pico-8 play session: no input (idle)

[t = 4 s] idle ~4s (no d-pad/buttons)
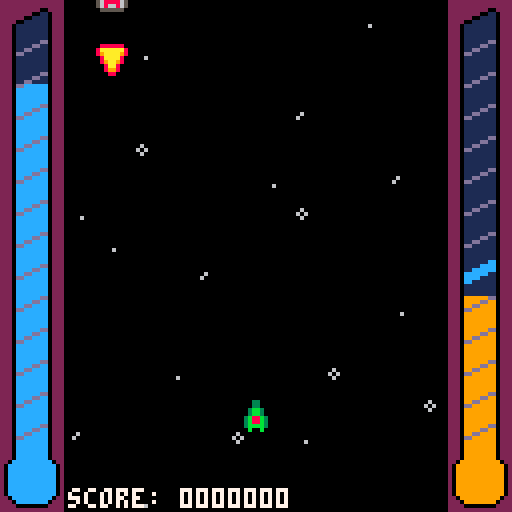
[t = 6 s] idle ~6s (no d-pad/buttons)
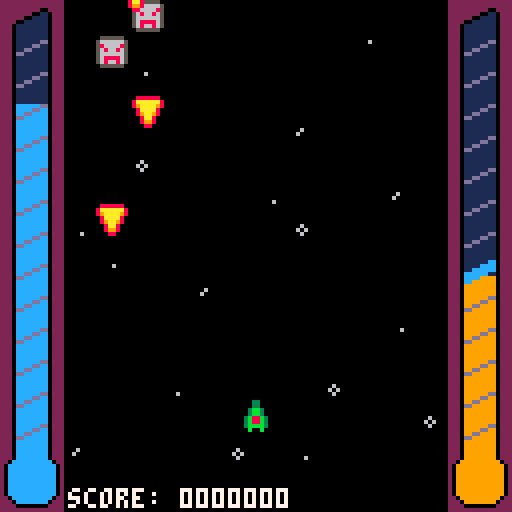
[t = 8 s] idle ~8s (no d-pad/buttons)
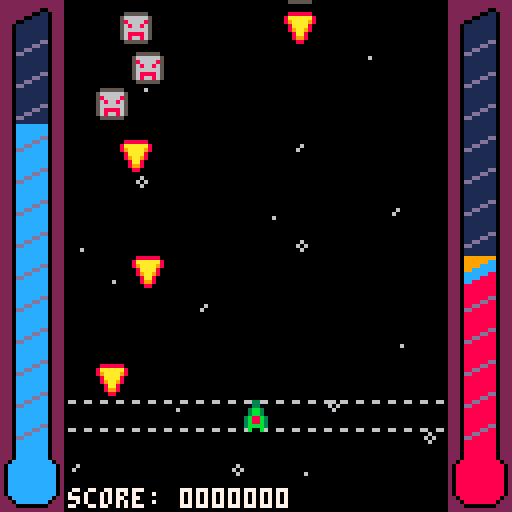

pico-8 cartridge
version 8
__lua__
-- spacedrain for #ldjam 39
-- by nekusoul

function _init()
  palt(0,false)
  palt(14,true)
  color(0)
  cartdata("nekusoul_ld39")
  if(dget(0)==nil) dset(0,1000)
  init_menu()
end

---------------
-- main menu --
---------------

function init_menu()
  _draw=draw_menu
  _update60=update_menu
  lastbtn4=false
  allow_next=false
  score_str=""..dget(0)
  while #score_str<7 do
    score_str="0"..score_str
  end
  sfx(5,-1)
  page=0
  setpage(0)

  score_str="hi-score: "..score_str
end

function update_menu()
  if(allow_next and btn(4) and btn(5)) init_ingame()
  if(not btn(4) and not btn (5)) allow_next=true
  if(allow_next and not lastbtn4 and btn(4)) then
    page+=1
    if(page==4) page=0
    setpage(page)
  end
  lastbtn4=btn(4)
end

function draw_menu()
  cls()
  map(4,3,0,8,12,14)
  map(4,3,88,8,5,14)
  rectfill(0,40,127,79,0)
  print(score_str,1,1,7)
  print("            spacedrain            ",0,3+2*8,3)
  print("made by nekusoul",50,111,13)
  print("made for #ldjam 39",50,119)
  print(line1,0,1+5*8,6)
  print(line2,0,1+6*8)
  print(line3,0,1+7*8)
  print(line4,0,1+8*8)
  print(line5,0,1+9*8)
  print("press �+� to start",27,1+12*8,9)
  if(page==1) then
    spr(17,16,76)
    spr(1,16,86)
    spr(48,32,76)
    spr(18,32,86)
  end
  if(page==2) then
    spr(17,16,76)
    spr(1,16,86)
  end
  if(page==3) then
    spr(49,4,84)
    spr(49,8,84)
    spr(49,16,84)
    spr(49,24,84)
    spr(49,28,84)
    spr(1,16,84)
  end
end

function setpage(page)
  if(page==0) then
    line1="     ���� = movement        "
    line2="        z/c/n = � (blaster)     "
    line3="        x/v/m = � (beam)        "
    line4="                                "
    line5="                �=next page 1/4"
  end
  if(page==1) then
    line1=" your energy core is defect and "
    line2=" slowly running out of energy.  "
    line3=" try to survive by draining ene-"
    line4=" rgy from enemies and bullets.  "
    line5="                             2/4"
  end
  if(page==2) then
    line1="        - blaster (�) -         "
    line2=" use your blaster to destroy    "
    line3=" enemies. generates heat.       "
    line4="                                "
    line5="                             3/4"
  end
  if(page==3) then
    line1="           -beam (�)-          "
    line2=" once you have enough heat use  "
    line3=" your beam to drain energy from "
    line4=" enemies and their bullets.     "
    line5="                             4/4"
  end
end

------------
-- ingame --
------------

function init_ingame()
  _draw=draw_ingame
  _update60=update_ingame
  frame_count=0

  -- initialize entities
  player=entity(44,100,1)
  player_bullets={}
  enemies={}
  enemy_bullets={}
  points={}

  -- set initial values
  player.energy=127
  player.heat=40
  player.bullet_delay=0
  player.beam_delay=0
  player.beam_active=0
  player.next_decrease=240

  -- set misc
  next_enemy=60
  allow_shoot=false
  allow_beam=false
  score=0
  map_offset=0
  music(0)
end

function update_ingame()
  frame_count+=1
  -- updated entitities
  update_player(player)
  foreach(player_bullets,update_player_bullet)
  foreach(enemy_bullets,update_enemy_bullet)
  foreach(enemies,update_enemy)
  foreach(points,update_point)
  -- other things
  next_enemy-=1
  if next_enemy<=0 then
    spawn_enemy()
    next_enemy=rnd(#enemies*3)+35+(score/1000*5)
  end
  map_offset+=0.075
  if(map_offset>128) map_offset-=128
end

function draw_ingame()
  cls()
  -- draw game entities
  camera(-16,0)
  map(4,3,0,map_offset,12,16-(map_offset/16))
  map(4,19-map_offset/8,0,-8+map_offset%8,12,map_offset/8+1)
  if (player.beam_active>0) map(10,0,0,player.beam_y,12,1)
  if (player.heat>61) map(10,1,map,player.y,12,1)
  paint_entity(player)
  foreach(enemies,paint_entity)
  foreach(enemy_bullets,paint_entity)
  foreach(player_bullets,paint_entity)
  foreach(points,paint_points)
  -- draw hud
  camera()
  rectfill(0,127,15,128-player.energy,12)
  rectfill(0,0,15,128-player.energy,1)
  rectfill(112,127,127,128-player.heat,9)
  rectfill(112,0,127,128-player.heat,1)
  if(player.heat>61) then
    rectfill(112,68,127,127,8)
  end
  map(0,0,0,0,2,16)
  map(2,0,112,0,2,16)
  if(frame_count==2) print("!!! bad performance !!!",17,1,7)
  local score_str=""..score
  while #score_str<7 do
    score_str="0"..score_str
  end
  print("score: "..score_str,17,122,7)
  frame_count=0
end

function player_shoot()
  if(player.bullet_delay!=0) return
  allow_shoot=false
  player.energy-=5
  player.bullet_delay=5
  add(player_bullets,entity(player.x,player.y,17))
  sfx(0,-1)
end

function player_beam()
  if(player.heat<61) return
  allow_beam=false
  player.heat-=60
  player.beam_delay=5
  player.beam_active=10
  player.beam_y=player.y
  for bullet in all(enemy_bullets) do
    if (bullet.y<player.y+8 and bullet.y+8>player.y) then
      player.energy+=15
      del(enemy_bullets,bullet)
      score+=50
      spawn_points(bullet.x-8,bullet.y,17)
      hit=true
    end
  end
  for enemy in all(enemies) do
    if (enemy.y<player.y+8 and enemy.y+8>player.y) then
      player.energy+=15
      del(enemies,enemy)
      score+=10
      spawn_points(enemy.x-8,enemy.y,18)
      hit=true
    end
  end
  if(hit) then
    sfx(1,-1)
    sfx(3,-4,2)
  else
    sfx(2,-1)
  end
end

function enemy_shoot(enemy)
  add(enemy_bullets,entity(enemy.x,enemy.y+4,18))
end

function spawn_enemy()
  local enemy=entity(rnd(86)+1,-25,48)
  enemy.next_bullet=60
  add(enemies,enemy)
end

function update_player(player)
  if(not btn(4)) allow_shoot=true
  if(not btn(5)) allow_beam=true
  if (btn(0) and player.x>-4) player.x-=1
  if (btn(1) and player.x<92) player.x+=1
  if (btn(2) and player.y>-5) player.y-=1
  if (btn(3) and player.y<123) player.y+=1
  if (btn(4) and allow_shoot) player_shoot()
  if (btn(5) and allow_beam) player_beam()
  if (player.bullet_delay!=0) player.bullet_delay-=1
  if (player.beam_delay!=0) player.beam_delay-=1
  if (player.beam_active!=0) player.beam_active-=1
  player.next_decrease-=1
  player.energy-=0.1
  player.energy=min(player.energy,127)
  player.heat+=0.1
  player.heat=min(player.heat,127)
  if(player.energy<=0) init_gameover()
  if(player.next_decrease==0) then
    player.next_decrease=120
  end
end

function update_player_bullet(bullet)
  for enemy in all(enemies) do
    if (bullet.y<enemy.y+8 and bullet.y+8>enemy.y and bullet.x<enemy.x+8 and bullet.x+8>enemy.x) then
      del(enemies,enemy)
      del(player_bullets,bullet)
      sfx(3,-1,-10)
      score+=100
      spawn_points(enemy.x-8,enemy.y,16)
      player.heat+=10
    end
  end
  if(bullet.y<-16) del(player_bullets,bullet)
  bullet.y-=2
end

function update_enemy(enemy)
  enemy.y+=0.25
  enemy.next_bullet-=1
  if (player.y<enemy.y+5 and player.y+5>enemy.y and player.x<enemy.x+4 and player.x+4>enemy.x) then
    del(enemies,enemy)
    sfx(3,-1)
    player.energy-=25
  elseif enemy.next_bullet==0 then
    enemy_shoot(enemy)
    enemy.next_bullet=rnd(120)+60
  end
end

function update_enemy_bullet(bullet)
  bullet.y+=0.75
  if (bullet.y<player.y+5 and bullet.y+3>player.y and bullet.x<player.x+2 and bullet.x+2>player.x) then
    del(enemy_bullets,bullet)
    sfx(3,-1)
    player.energy-=25
  end
  if(bullet.y>150) del(enemy_bullets,bullet)
end

function spawn_points(x,y,map_position)
  local point=entity(x,y,map_position)
  point.duration=60
  add(points,point)
end

function update_point(point)
  point.y-=0.2
  point.duration-=1
  if(point.duration<0) del(points,point)
end

---------------
-- game over --
---------------

function init_gameover()
  new_highscore=false
  if(dget(0)<score) then
    dset(0,score)
    new_highscore=true
  end
  _update60=update_gameover
  _draw=draw_gameover
  sfx(4,-1)
  player.bullet_delay=0
  music(-1)
end

function update_gameover()
  if(btn(4) and btn(5)) init_menu()
end

function draw_gameover()
  draw_ingame()
  map(17,2,32,52,8,3)
  if(new_highscore) then
    print("highscore!",45,57,9)
  else
    print("game over!",45,57,9)
  end
  print("�+� to reset",36,65,9)
end

-----------
-- other --
-----------

function entity(x,y,sprite)
  local entity={}
  entity.sprite=sprite
  entity.x=x
  entity.y=y
  entity.velx=0
  entity.vely=0
  return entity
end

function paint_entity(entity)
  if(entity.sprite!=0) spr(entity.sprite,entity.x,entity.y)
end

function paint_points(entity)
  map(0,entity.sprite,entity.x,entity.y,2,1)
end
__gfx__
00000000eee33eee0000000022222222222222220000000000000000000000000000000000000000000000000000000000000000ee00000000000000000000ee
00000000eee33eee0000000022222222222222220000000000000000000000000000000000000000000000000000000000000000e0dddddddddddddddddddd0e
00000000ee3bb3ee00000000222222222200222200060000000600000000000000000000000000000000000000000000000000000dddddddddddddddddddddd0
00000000ee3bb3ee000000002222222200ee022200606000006000000000000000000000000000000000000000000000000000000dddddddddddddddddddddd0
00000000e3b88b3e0000000022222200eeee022200060000000000000000600000000000000000000000000000000000000000000dddddddddddddddddddddd0
00000000e3b88b3e00000000222200eeeeee022200000000000000000000000000000000000000000000000000000000000000000dddddddddddddddddddddd0
00000000e3bbbb3e000000002220eeeeeeee022200000000000000000000000000000000000000000000000000000000000000000dddddddddddddddddddddd0
00000000eebeebee000000002220eeeeeeee022200000000000000000000000000000000000000000000000000000000000000000dddddddddddddddddddddd0
88888888eecccceee888888e2220eeeeeeee02222220eeeeeeee0222eeeeeeeeeeeeeeee000000000000000000000000000000000dddddddddddddddddddddd0
88888888ec8888ce8aaaaaa82220eeeeeeee02222220eeeeeecc0222eeeee7e777e777ee000000000000000000000000000000000dddddddddddddddddddddd0
88888888c889988c89aaaa982220eeeeeedd02222220eeeecccc0222ee7ee7e7e7e7e7ee000000000000000000000000000000000dddddddddddddddddddddd0
88888888c899998ce8aaaa8e2220eeeeddee02222220eecccccc0222e777e7e7e7e7e7ee000000000000000000000000000000000dddddddddddddddddddddd0
88888888c899998ce89aa98e2220eeddeeee02222220ccccccee0222ee7ee7e7e7e7e7ee000000000000000000000000000000000dddddddddddddddddddddd0
88888888ec9999ceee8aa8ee2220ddeeeeee02222220cccceeee0222eeeee7e777e777ee000000000000000000000000000000000dddddddddddddddddddddd0
88888888eec99ceeee8998ee2220eeeeeeee02222220cceeeeee0222eeeeeeeeeeeeeeee000000000000000000000000000000000dddddddddddddddddddddd0
88888888eeecceeeeee88eee2220eeeeeeee02222220eeeeeeee0222eeeeeeeeeeeeeeee000000000000000000000000000000000dddddddddddddddddddddd0
2222222200000000000000002220eeeeeeee02220000000000000000eeeeeeeeeeeeeeee000000000000000000000000000000000dddddddddddddddddddddd0
2222222200000000000000002220eeeeeeee02220000000000000000eeeeeee777e777ee000000000000000000000000000000000dddddddddddddddddddddd0
2222222200000000000000002220eeeeeeee02220000000000000000ee7eeee7eee7e7ee000000000000000000000000000000000dddddddddddddddddddddd0
222222220000000000000000220eeeeeeeeee0220000000000000000e777eee777e7e7ee000000000000000000000000000000000dddddddddddddddddddddd0
22222222000000000000000020eeeeeeeeeeee020000000000000000ee7eeeeee7e7e7ee000000000000000000000000000000000dddddddddddddddddddddd0
22222222000000000000000020eeeeeeeeeeee020000000000000000eeeeeee777e777ee000000000000000000000000000000000dddddddddddddddddddddd0
22222222000000000000000020eeeeeeeeeeee020000000000000000eeeeeeeeeeeeeeee00000000000000000000000000000000e0dddddddddddddddddddd0e
22222222000000000000000020eeeeeeeeeeee020000000000000000eeeeeeeeeeeeeeee00000000000000000000000000000000ee00000000000000000000ee
e555555e77777777e66ee66e20eeeeeeeeeeee020000000000000000eeeeeeeeeeeeeeee00000000000000000000000000000000000000000000000000000000
56666665c9c9c9c9eeeeeeee20eeeeeeeeeeee020000000000000000eeeeeeeee7e777ee00000000000000000000000000000000000000000000000000000000
586666859c9c9c9ceeeeeeee20eeeeeeeeeeee020000000000000000ee7eeeeee7e7e7ee00000000000000000000000000000000000000000000000000000000
56866865cccccccceeeeeeee20eeeeeeeeeeee020000000000000000e777eeeee7e7e7ee00000000000000000000000000000000000000000000000000000000
56666665cccccccceeeeeeee220eeeeeeeeee0220000000000000000ee7eeeeee7e7e7ee00000000000000000000000000000000000000000000000000000000
56888865c9c9c9c9eeeeeeee2220eeeeeeee02220000000000000000eeeeeeeee7e777ee00000000000000000000000000000000000000000000000000000000
568668659c9c9c9ceeeeeeee22220000000022220000000000000000eeeeeeeeeeeeeeee00000000000000000000000000000000000000000000000000000000
e555555e77777777e66ee66e22222222222222220000000000000000eeeeeeeeeeeeeeee00000000000000000000000000000000000000000000000000000000
00000000000000000000000000000000000000000000000000000000000000000000000000000000000000000000000000000000000000000000000000000000
00000000000000000000000000000000000000000000000000000000000000000000000000000000000000000000000000000000000000000000000000000000
00000000000000000000000000000000000000000000000000000000000000000000000000000000000000000000000000000000000000000000000000000000
00000000000000000000000000000000000000000000000000000000000000000000000000000000000000000000000000000000000000000000000000000000
00000000000000000000000000000000000000000000000000000000000000000000000000000000000000000000000000000000000000000000000000000000
00000000000000000000000000000000000000000000000000000000000000000000000000000000000000000000000000000000000000000000000000000000
00000000000000000000000000000000000000000000000000000000000000000000000000000000000000000000000000000000000000000000000000000000
00000000000000000000000000000000000000000000000000000000000000000000000000000000000000000000000000000000000000000000000000000000
00000000000000000000000000000000000000000000000000000000000000000000000000000000000000000000000000000000000000000000000000000000
00000000000000000000000000000000000000000000000000000000000000000000000000000000000000000000000000000000000000000000000000000000
00000000000000000000000000000000000000000000000000000000000000000000000000000000000000000000000000000000000000000000000000000000
00000000000000000000000000000000000000000000000000000000000000000000000000000000000000000000000000000000000000000000000000000000
00000000000000000000000000000000000000000000000000000000000000000000000000000000000000000000000000000000000000000000000000000000
00000000000000000000000000000000000000000000000000000000000000000000000000000000000000000000000000000000000000000000000000000000
00000000000000000000000000000000000000000000000000000000000000000000000000000000000000000000000000000000000000000000000000000000
00000000000000000000000000000000000000000000000000000000000000000000000000000000000000000000000000000000000000000000000000000000
00000000000000000000000000000000000000000000000000000000000000000000000000000000000000000000000000000000000000000000000000000000
00000000000000000000000000000000000000000000000000000000000000000000000000000000000000000000000000000000000000000000000000000000
00000000000000000000000000000000000000000000000000000000000000000000000000000000000000000000000000000000000000000000000000000000
00000000000000000000000000000000000000000000000000000000000000000000000000000000000000000000000000000000000000000000000000000000
00000000000000000000000000000000000000000000000000000000000000000000000000000000000000000000000000000000000000000000000000000000
00000000000000000000000000000000000000000000000000000000000000000000000000000000000000000000000000000000000000000000000000000000
00000000000000000000000000000000000000000000000000000000000000000000000000000000000000000000000000000000000000000000000000000000
00000000000000000000000000000000000000000000000000000000000000000000000000000000000000000000000000000000000000000000000000000000
00000000000000000000000000000000000000000000000000000000000000000000000000000000000000000000000000000000000000000000000000000000
00000000000000000000000000000000000000000000000000000000000000000000000000000000000000000000000000000000000000000000000000000000
00000000000000000000000000000000000000000000000000000000000000000000000000000000000000000000000000000000000000000000000000000000
00000000000000000000000000000000000000000000000000000000000000000000000000000000000000000000000000000000000000000000000000000000
00000000000000000000000000000000000000000000000000000000000000000000000000000000000000000000000000000000000000000000000000000000
00000000000000000000000000000000000000000000000000000000000000000000000000000000000000000000000000000000000000000000000000000000
00000000000000000000000000000000000000000000000000000000000000000000000000000000000000000000000000000000000000000000000000000000
00000000000000000000000000000000000000000000000000000000000000000000000000000000000000000000000000000000000000000000000000000000
00000000000000000000000000000000000000000000000000000000000000000000000000000000000000000000000000000000000000000000000000000000
00000000000000000000000000000000000000000000000000000000000000000000000000000000000000000000000000000000000000000000000000000000
00000000000000000000000000000000000000000000000000000000000000000000000000000000000000000000000000000000000000000000000000000000
00000000000000000000000000000000000000000000000000000000000000000000000000000000000000000000000000000000000000000000000000000000
00000000000000000000000000000000000000000000000000000000000000000000000000000000000000000000000000000000000000000000000000000000
00000000000000000000000000000000000000000000000000000000000000000000000000000000000000000000000000000000000000000000000000000000
00000000000000000000000000000000000000000000000000000000000000000000000000000000000000000000000000000000000000000000000000000000
00000000000000000000000000000000000000000000000000000000000000000000000000000000000000000000000000000000000000000000000000000000
00000000000000000000000000000000000000000000000000000000000000000000000000000000000000000000000000000000000000000000000000000000
00000000000000000000000000000000000000000000000000000000000000000000000000000000000000000000000000000000000000000000000000000000
00000000000000000000000000000000000000000000000000000000000000000000000000000000000000000000000000000000000000000000000000000000
00000000000000000000000000000000000000000000000000000000000000000000000000000000000000000000000000000000000000000000000000000000
00000000000000000000000000000000000000000000000000000000000000000000000000000000000000000000000000000000000000000000000000000000
00000000000000000000000000000000000000000000000000000000000000000000000000000000000000000000000000000000000000000000000000000000
00000000000000000000000000000000000000000000000000000000000000000000000000000000000000000000000000000000000000000000000000000000
00000000000000000000000000000000000000000000000000000000000000000000000000000000000000000000000000000000000000000000000000000000
00000000000000000000000000000000000000000000000000000000000000000000000000000000000000000000000000000000000000000000000000000000
00000000000000000000000000000000000000000000000000000000000000000000000000000000000000000000000000000000000000000000000000000000
00000000000000000000000000000000000000000000000000000000000000000000000000000000000000000000000000000000000000000000000000000000
00000000000000000000000000000000000000000000000000000000000000000000000000000000000000000000000000000000000000000000000000000000
00000000000000000000000000000000000000000000000000000000000000000000000000000000000000000000000000000000000000000000000000000000
00000000000000000000000000000000000000000000000000000000000000000000000000000000000000000000000000000000000000000000000000000000
00000000000000000000000000000000000000000000000000000000000000000000000000000000000000000000000000000000000000000000000000000000
00000000000000000000000000000000000000000000000000000000000000000000000000000000000000000000000000000000000000000000000000000000
00000000000000000000000000000000000000000000000000000000000000000000000000000000000000000000000000000000000000000000000000000000
00000000000000000000000000000000000000000000000000000000000000000000000000000000000000000000000000000000000000000000000000000000
00000000000000000000000000000000000000000000000000000000000000000000000000000000000000000000000000000000000000000000000000000000
00000000000000000000000000000000000000000000000000000000000000000000000000000000000000000000000000000000000000000000000000000000
00000000000000000000000000000000000000000000000000000000000000000000000000000000000000000000000000000000000000000000000000000000
00000000000000000000000000000000000000000000000000000000000000000000000000000000000000000000000000000000000000000000000000000000
00000000000000000000000000000000000000000000000000000000000000000000000000000000000000000000000000000000000000000000000000000000
00000000000000000000000000000000000000000000000000000000000000000000000000000000000000000000000000000000000000000000000000000000
00000000000000000000000000000000000000000000000000000000000000000000000000000000000000000000000000000000000000000000000000000000
00000000000000000000000000000000000000000000000000000000000000000000000000000000000000000000000000000000000000000000000000000000
00000000000000000000000000000000000000000000000000000000000000000000000000000000000000000000000000000000000000000000000000000000
00000000000000000000000000000000000000000000000000000000000000000000000000000000000000000000000000000000000000000000000000000000
00000000000000000000000000000000000000000000000000000000000000000000000000000000000000000000000000000000000000000000000000000000
00000000000000000000000000000000000000000000000000000000000000000000000000000000000000000000000000000000000000000000000000000000
00000000000000000000000000000000000000000000000000000000000000000000000000000000000000000000000000000000000000000000000000000000
00000000000000000000000000000000000000000000000000000000000000000000000000000000000000000000000000000000000000000000000000000000
00000000000000000000000000000000000000000000000000000000000000000000000000000000000000000000000000000000000000000000000000000000
00000000000000000000000000000000000000000000000000000000000000000000000000000000000000000000000000000000000000000000000000000000
00000000000000000000000000000000000000000000000000000000000000000000000000000000000000000000000000000000000000000000000000000000
00000000000000000000000000000000000000000000000000000000000000000000000000000000000000000000000000000000000000000000000000000000
00000000000000000000000000000000000000000000000000000000000000000000000000000000000000000000000000000000000000000000000000000000
00000000000000000000000000000000000000000000000000000000000000000000000000000000000000000000000000000000000000000000000000000000
00000000000000000000000000000000000000000000000000000000000000000000000000000000000000000000000000000000000000000000000000000000
00000000000000000000000000000000000000000000000000000000000000000000000000000000000000000000000000000000000000000000000000000000
00000000000000000000000000000000000000000000000000000000000000000000000000000000000000000000000000000000000000000000000000000000
00000000000000000000000000000000000000000000000000000000000000000000000000000000000000000000000000000000000000000000000000000000
00000000000000000000000000000000000000000000000000000000000000000000000000000000000000000000000000000000000000000000000000000000
00000000000000000000000000000000000000000000000000000000000000000000000000000000000000000000000000000000000000000000000000000000
00000000000000000000000000000000000000000000000000000000000000000000000000000000000000000000000000000000000000000000000000000000
00000000000000000000000000000000000000000000000000000000000000000000000000000000000000000000000000000000000000000000000000000000
00000000000000000000000000000000000000000000000000000000000000000000000000000000000000000000000000000000000000000000000000000000
00000000000000000000000000000000000000000000000000000000000000000000000000000000000000000000000000000000000000000000000000000000
00000000000000000000000000000000000000000000000000000000000000000000000000000000000000000000000000000000000000000000000000000000
00000000000000000000000000000000000000000000000000000000000000000000000000000000000000000000000000000000000000000000000000000000
00000000000000000000000000000000000000000000000000000000000000000000000000000000000000000000000000000000000000000000000000000000
00000000000000000000000000000000000000000000000000000000000000000000000000000000000000000000000000000000000000000000000000000000
00000000000000000000000000000000000000000000000000000000000000000000000000000000000000000000000000000000000000000000000000000000
00000000000000000000000000000000000000000000000000000000000000000000000000000000000000000000000000000000000000000000000000000000
00000000000000000000000000000000000000000000000000000000000000000000000000000000000000000000000000000000000000000000000000000000
00000000000000000000000000000000000000000000000000000000000000000000000000000000000000000000000000000000000000000000000000000000
__gff__
0000000000000000000000000000000000000000000000000000000000000000000000000000000000000000000000000000000000000000000000000000000000000000000000000000000000000000000000000000000000000000000000000000000000000000000000000000000000000000000000000000000000000000
0000000000000000000000000000000000000000000000000000000000000000000000000000000000000000000000000000000000000000000000000000000000000000000000000000000000000000000000000000000000000000000000000000000000000000000000000000000000000000000000000000000000000000
__map__
030403040d0e0e0e0e0f31313131313131313131313100000000000000000000000000000000000000000000000000000000000000000000000000000000000000000000000000000000000000000000000000000000000000000000000000000000000000000000000000000000000000000000000000000000000000000000
131413141d1e1e1e1e1f32323232323232323232323200000000000000000000000000000000000000000000000000000000000000000000000000000000000000000000000000000000000000000000000000000000000000000000000000000000000000000000000000000000000000000000000000000000000000000000
131413142d2e2e2e2e2f010101010101010d0e0e0e0e0e0e0f00000000000000000000000000000000000000000000000000000000000000000000000000000000000000000000000000000000000000000000000000000000000000000000000000000000000000000000000000000000000000000000000000000000000000
13141314080807080808080808080800011d1e1e1e1e1e1e1f00000000000000000000000000000000000000000000000000000000000000000000000000000000000000000000000000000000000000000000000000000000000000000000000000000000000000000000000000000000000000000000000000000000000000
13141314080808080808080808080800012d2e2e2e2e2e2e2f00000000000000000000000000000000000000000000000000000000000000000000000000000000000000000000000000000000000000000000000000000000000000000000000000000000000000000000000000000000000000000000000000000000000000
1314131408080808080808060808080001000000000000000000000000000000000000000000000000000000000000000000000000000000000000000000000000000000000000000000000000000000000000000000000000000000000000000000000000000000000000000000000000000000000000000000000000000000
1314131408080508080808080808080001000000000000000000000000000000000000000000000000000000000000000000000000000000000000000000000000000000000000000000000000000000000000000000000000000000000000000000000000000000000000000000000000000000000000000000000000000000
1314131408080808080807080808060001000000000000000000000000000000000000000000000000000000000000000000000000000000000000000000000000000000000000000000000000000000000000000000000000000000000000000000000000000000000000000000000000000000000000000000000000000000
1314151607080808080808050808080001000000000000000000000000000000000000000000000000000000000000000000000000000000000000000000000000000000000000000000000000000000000000000000000000000000000000000000000000000000000000000000000000000000000000000000000000000000
1314131408070808080808080808080001000000000000000000000000000000000000000000000000000000000000000000000000000000000000000000000000000000000000000000000000000000000000000000000000000000000000000000000000000000000000000000000000000000000000000000000000000000
1314131408080808060808080808080001080000000000000000000000000000000000000000000000000000000000000000000000000000000000000000000000000000000000000000000000000000000000000000000000000000000000000000000000000000000000000000000000000000000000000000000000000000
1314131408080808080808080808070001000000000000000000000000000000000000000000000000000000000000000000000000000000000000000000000000000000000000000000000000000000000000000000000000000000000000000000000000000000000000000000000000000000000000000000000000000000
1314131408080808080808080808080001000000000000000000000000000000000000000000000000000000000000000000000000000000000000000000000000000000000000000000000000000000000000000000000000000000000000000000000000000000000000000000000000000000000000000000000000000000
1314131408080807080808080508080001000000000000000000000000000000000000000000000000000000000000000000000000000000000000000000000000000000000000000000000000000000000000000000000000000000000000000000000000000000000000000000000000000000000000000000000000000000
2324232408080808080808080808080501000000000000000000000000000000000000000000000000000000000000000000000000000000000000000000000000000000000000000000000000000000000000000000000000000000000000000000000000000000000000000000000000000000000000000000000000000000
3334333406080808080508070808080001000000000000000000000000000000000000000000000000000000000000000000000000000000000000000000000000000000000000000000000000000000000000000000000000000000000000000000000000000000000000000000000000000000000000000000000000000000
1718000108080808080808080808080001000000000000000000000000000000000000000000000000000000000000000000000000000000000000000000000000000000000000000000000000000000000000000000000000000000000000000000000000000000000000000000000000000000000000000000000000000000
2728000108080708080808080808080001000000000000000000000000000000000000000000000000000000000000000000000000000000000000000000000000000000000000000000000000000000000000000000000000000000000000000000000000000000000000000000000000000000000000000000000000000000
3738000108080808080808080807080001000000000000000000000000000000000000000000000000000000000000000000000000000000000000000000000000000000000000000000000000000000000000000000000000000000000000000000000000000000000000000000000000000000000000000000000000000000
0000000101010101010101010101010101000000000000000000000000000000000000000000000000000000000000000000000000000000000000000000000000000000000000000000000000000000000000000000000000000000000000000000000000000000000000000000000000000000000000000000000000000000
0000000000000000000000000000000000000000000000000000000000000000000000000000000000000000000000000000000000000000000000000000000000000000000000000000000000000000000000000000000000000000000000000000000000000000000000000000000000000000000000000000000000000000
0000000000000000000000000000000000000000000000000000000000000000000000000000000000000000000000000000000000000000000000000000000000000000000000000000000000000000000000000000000000000000000000000000000000000000000000000000000000000000000000000000000000000000
0000000000000000000000000000000000000000000000000000000000000000000000000000000000000000000000000000000000000000000000000000000000000000000000000000000000000000000000000000000000000000000000000000000000000000000000000000000000000000000000000000000000000000
0000000000000000000000000000000000000000000000000000000000000000000000000000000000000000000000000000000000000000000000000000000000000000000000000000000000000000000000000000000000000000000000000000000000000000000000000000000000000000000000000000000000000000
0000000000000000000000000000000000000000000000000000000000000000000000000000000000000000000000000000000000000000000000000000000000000000000000000000000000000000000000000000000000000000000000000000000000000000000000000000000000000000000000000000000000000000
0000000000000000000000000000000000000000000000000000000000000000000000000000000000000000000000000000000000000000000000000000000000000000000000000000000000000000000000000000000000000000000000000000000000000000000000000000000000000000000000000000000000000000
0000000000000000000000000000000000000000000000000000000000000000000000000000000000000000000000000000000000000000000000000000000000000000000000000000000000000000000000000000000000000000000000000000000000000000000000000000000000000000000000000000000000000000
0000000000000000000000000000000000000000000000000000000000000000000000000000000000000000000000000000000000000000000000000000000000000000000000000000000000000000000000000000000000000000000000000000000000000000000000000000000000000000000000000000000000000000
0000000000000000000000000000000000000000000000000000000000000000000000000000000000000000000000000000000000000000000000000000000000000000000000000000000000000000000000000000000000000000000000000000000000000000000000000000000000000000000000000000000000000000
0000000000000000000000000000000000000000000000000000000000000000000000000000000000000000000000000000000000000000000000000000000000000000000000000000000000000000000000000000000000000000000000000000000000000000000000000000000000000000000000000000000000000000
0000000000000000000000000000000000000000000000000000000000000000000000000000000000000000000000000000000000000000000000000000000000000000000000000000000000000000000000000000000000000000000000000000000000000000000000000000000000000000000000000000000000000000
0000000000000000000000000000000000000000000000000000000000000000000000000000000000000000000000000000000000000000000000000000000000000000000000000000000000000000000000000000000000000000000000000000000000000000000000000000000000000000000000000000000000000000
